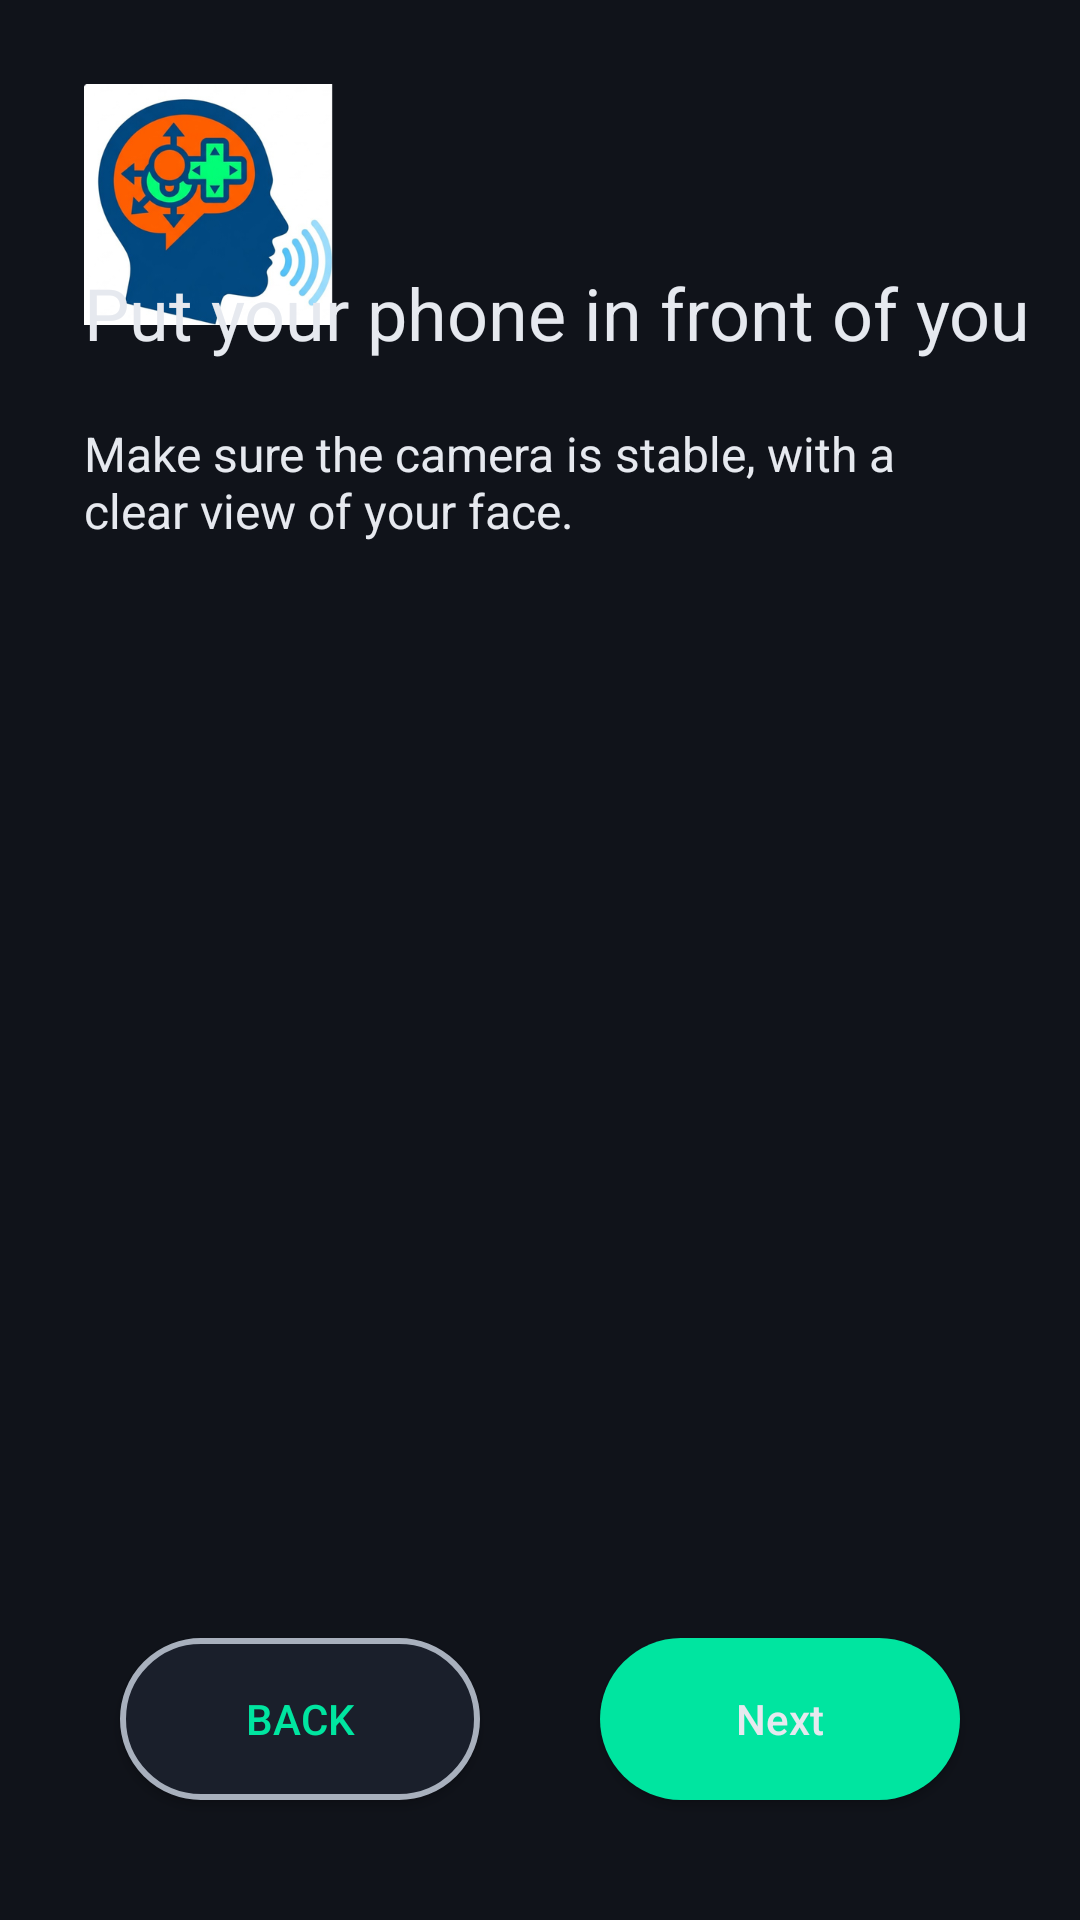

Reconstruct the res/layout file that produces this screen, plus the resources it refers to.
<!-- AndroidManifest.xml: application theme AppTheme -->
<!-- res/layout/activity_tutorial_phone_stand.xml -->
<?xml version="1.0" encoding="utf-8"?>
<androidx.constraintlayout.widget.ConstraintLayout xmlns:android="http://schemas.android.com/apk/res/android"
    xmlns:app="http://schemas.android.com/apk/res-auto"
    xmlns:tools="http://schemas.android.com/tools"
    android:layout_width="match_parent"
    android:layout_height="match_parent">

    <ImageView
        android:id="@+id/androidImg"
        android:layout_width="wrap_content"
        android:layout_height="wrap_content"
        android:layout_marginStart="28dp"
        android:layout_marginTop="28dp"
        android:src="@mipmap/ic_launcher_playstore"
        app:layout_constraintStart_toStartOf="parent"
        app:layout_constraintTop_toTopOf="parent" />

    <TextView
        android:id="@+id/firstTitle"
        android:layout_width="wrap_content"
        android:layout_height="wrap_content"
        android:layout_marginTop="88dp"
        android:text="Put your phone in front of you"
        android:textSize="24sp"
        app:layout_constraintStart_toStartOf="@+id/androidImg"
        app:layout_constraintTop_toTopOf="parent" />


    <ImageView
        android:id="@+id/titleImage"
        android:layout_width="0dp"
        android:layout_height="0dp"
        app:layout_constraintWidth_percent="0.5"
        app:layout_constraintHeight_percent="0.5"
        android:layout_marginTop="10dp"
        android:layout_marginBottom="10dp"
        android:src="@drawable/phone_holding"
        app:layout_constraintBottom_toBottomOf="parent"
        app:layout_constraintEnd_toEndOf="parent"
        app:layout_constraintStart_toStartOf="parent"
        app:layout_constraintTop_toBottomOf="@+id/textView10" />

    <TextView
        android:id="@+id/textView10"
        android:layout_width="0dp"
        android:layout_height="wrap_content"
        android:layout_marginTop="20dp"
        android:layout_marginEnd="10dp"
        android:singleLine="false"
        android:text="Make sure the camera is stable, with a clear view of your face."
        android:textSize="16sp"
        app:layout_constraintEnd_toEndOf="parent"
        app:layout_constraintHorizontal_bias="0.0"
        app:layout_constraintStart_toStartOf="@+id/firstTitle"
        app:layout_constraintTop_toBottomOf="@+id/firstTitle"
        app:layout_constraintWidth_percent="0.8" />

    <Button
        android:id="@+id/goHomeButton"
        android:layout_width="wrap_content"
        android:layout_height="wrap_content"
        android:layout_marginEnd="40dp"
        android:layout_marginBottom="40dp"
        android:background="@drawable/round_button"
        android:text="Next"
        android:textAllCaps="false"
        app:layout_constraintBottom_toBottomOf="parent"
        app:layout_constraintEnd_toEndOf="parent" />

    <Button
        android:id="@+id/backButton"
        android:layout_width="wrap_content"
        android:layout_height="wrap_content"
        android:layout_marginStart="40dp"
        android:layout_marginBottom="40dp"
        android:background="@drawable/round_button_w"
        android:text="Back"
        android:textColor="@color/esports_accent"
        app:layout_constraintBottom_toBottomOf="parent"
        app:layout_constraintStart_toStartOf="parent" />
</androidx.constraintlayout.widget.ConstraintLayout>
<!-- resources referenced by this layout -->
<resources>
  <color name="esports_accent">#00E5A0</color>
  <!-- drawable round_button (drawable) -->
  <?xml version="1.0" encoding="utf-8"?>
  <shape xmlns:android="http://schemas.android.com/apk/res/android">
      <solid android:color="@color/esports_accent" />
      <corners android:radius="500dp" />
  </shape>
  <!-- drawable round_button_w (drawable) -->
  <?xml version="1.0" encoding="utf-8"?>
  <shape xmlns:android="http://schemas.android.com/apk/res/android">
      <solid android:color="@color/esports_surface" />
      <stroke android:width="2dp" android:color="@color/esports_text_dim" />
      <corners android:radius="500dp" />
  </shape>
  <!-- mipmap ic_launcher_playstore: png bitmap (mipmap-xxxhdpi, 104470 bytes) -->
  <style name="AppTheme" parent="Theme.AppCompat">
          <item name="android:windowBackground">@color/esports_bg</item>
          <item name="android:colorBackground">@color/esports_bg</item>
          <item name="android:textColor">@color/esports_text</item>
          <item name="android:textColorHint">@color/esports_text_dim</item>
          <item name="android:statusBarColor">@color/esports_bg</item>
          <item name="android:navigationBarColor">@color/esports_bg</item>
          <item name="android:windowLightStatusBar">false</item>
          <item name="android:buttonStyle">@style/MyButtonStyle</item>
          <item name="colorPrimary">@color/esports_bg</item>
          <item name="colorPrimaryDark">@color/esports_bg</item>
          <item name="colorAccent">@color/esports_accent</item>
          <item name="colorControlActivated">@color/esports_accent</item>
          <item name="colorControlNormal">@color/esports_text_dim</item>
          <item name="colorButtonNormal">@color/esports_surface</item>
      </style>
  <color name="esports_surface">#1A1F2B</color>
  <color name="esports_text_dim">#A8B0BD</color>
  <color name="esports_bg">#10131A</color>
  <color name="esports_text">#E6E9EF</color>
  <style name="MyButtonStyle" parent="Widget.AppCompat.Button">
          <item name="android:textColor">@color/esports_text</item>
          <item name="android:minHeight">54dp</item>
          <item name="android:minWidth">120dp</item>
      </style>
</resources>
